Dataset: data (GitHub, JPacoch/mountains_classifier). Classes: highlands, mountains.

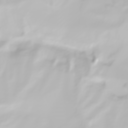
Label: highlands

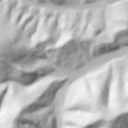
Label: mountains

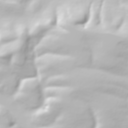
Label: highlands

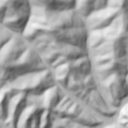
Label: mountains

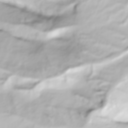
Label: highlands

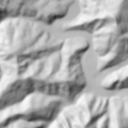
Label: mountains
